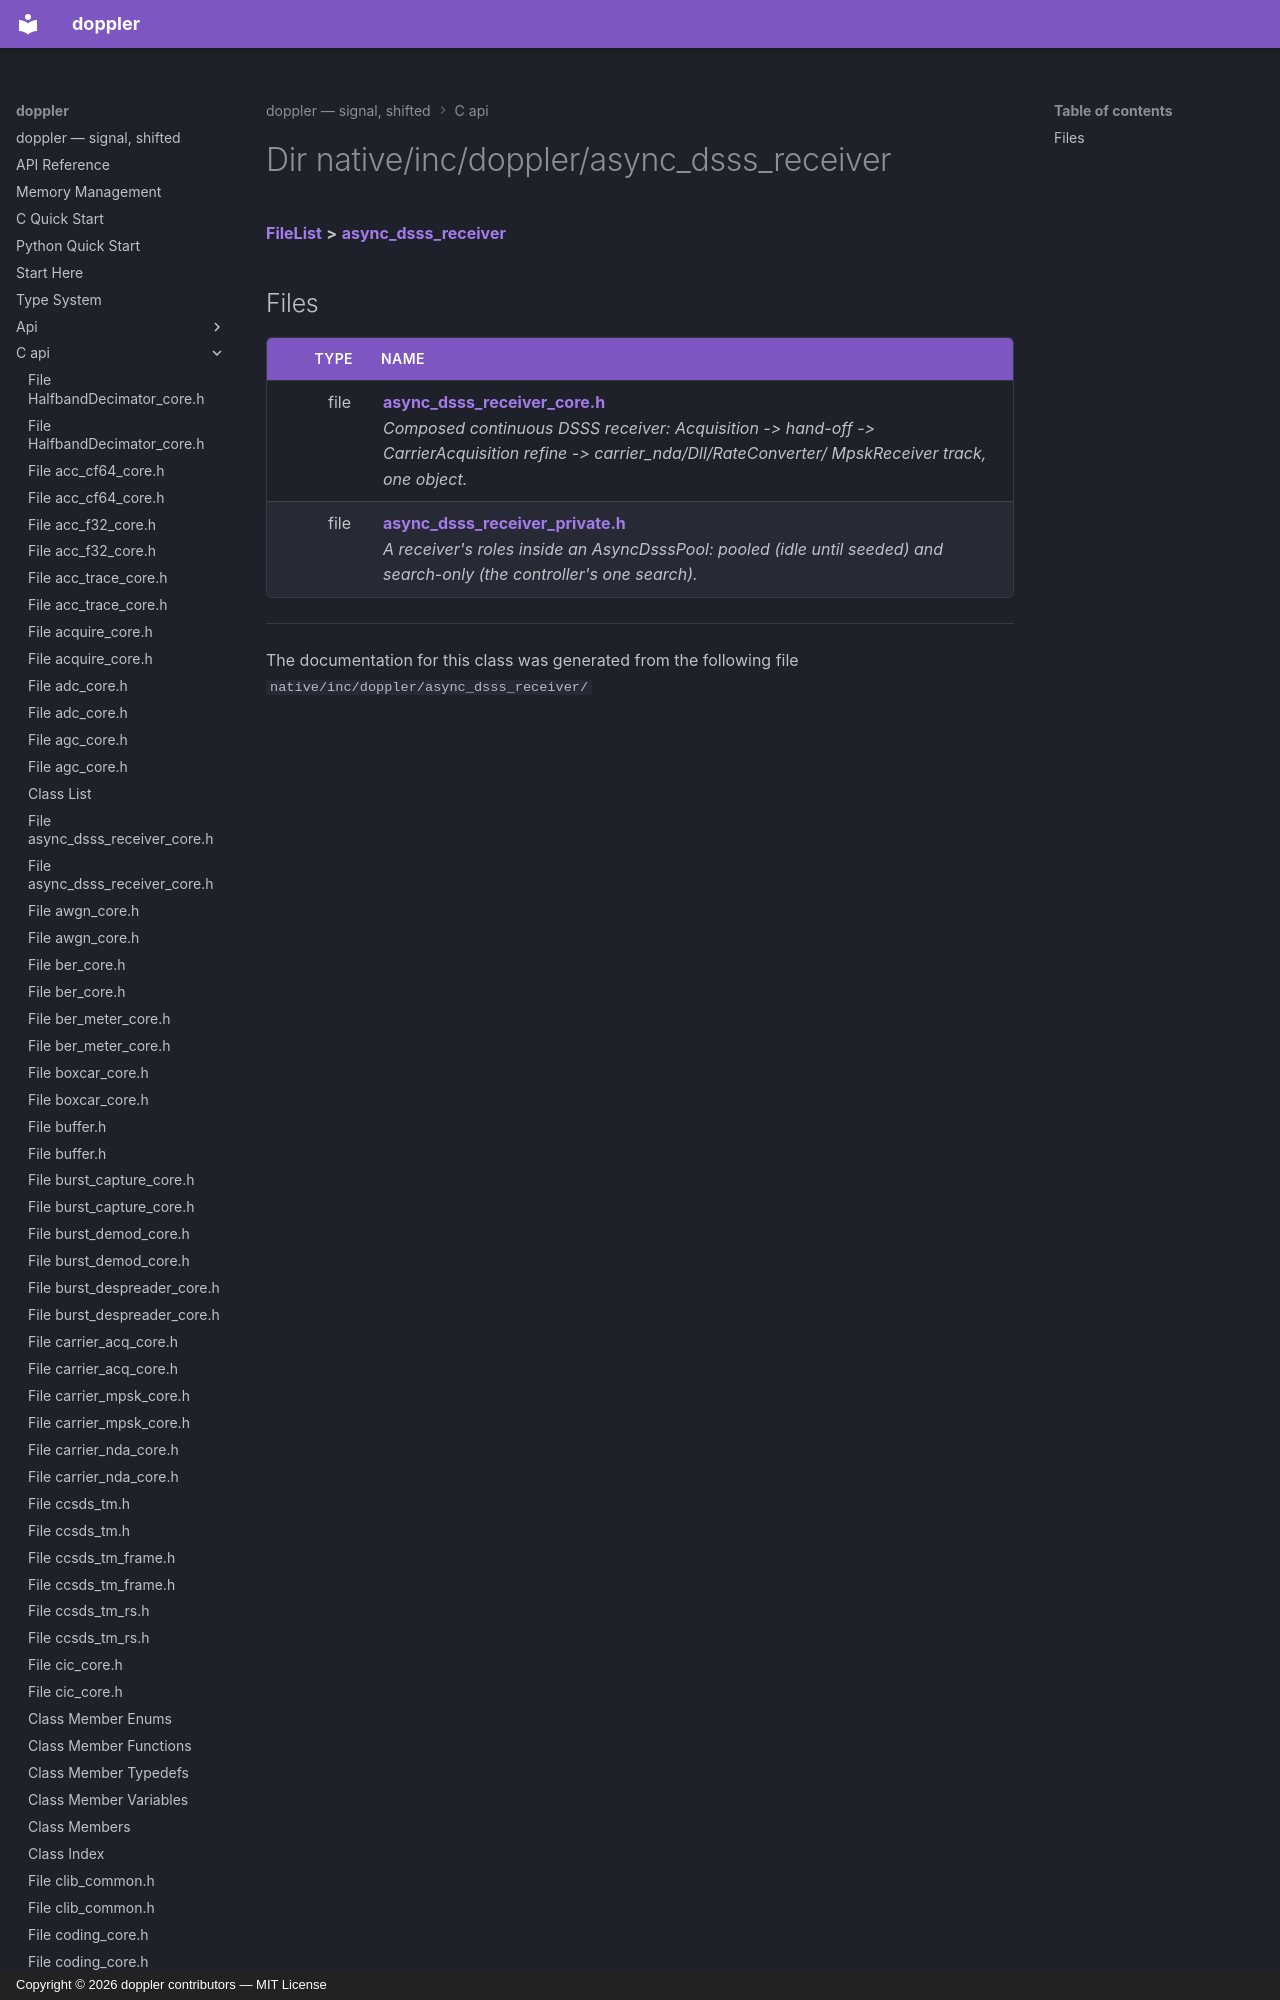

repository: doppler-dsp/doppler · page: c-api/dir_565c73e0c8995e904663dd9fb6485ceb/index.html · generator: mkdocs · copyright: Copyright © 2026 doppler contributors — MIT License



# Dir native/inc/doppler/async\_dsss\_receiver



[**FileList**](files.md) **>** [**async\_dsss\_receiver**](dir_565c73e0c8995e904663dd9fb6485ceb.md)












## Files

| Type | Name |
| ---: | :--- |
| file | [**async\_dsss\_receiver\_core.h**](async__dsss__receiver__core_8h.md) <br>_Composed continuous DSSS receiver: Ac
